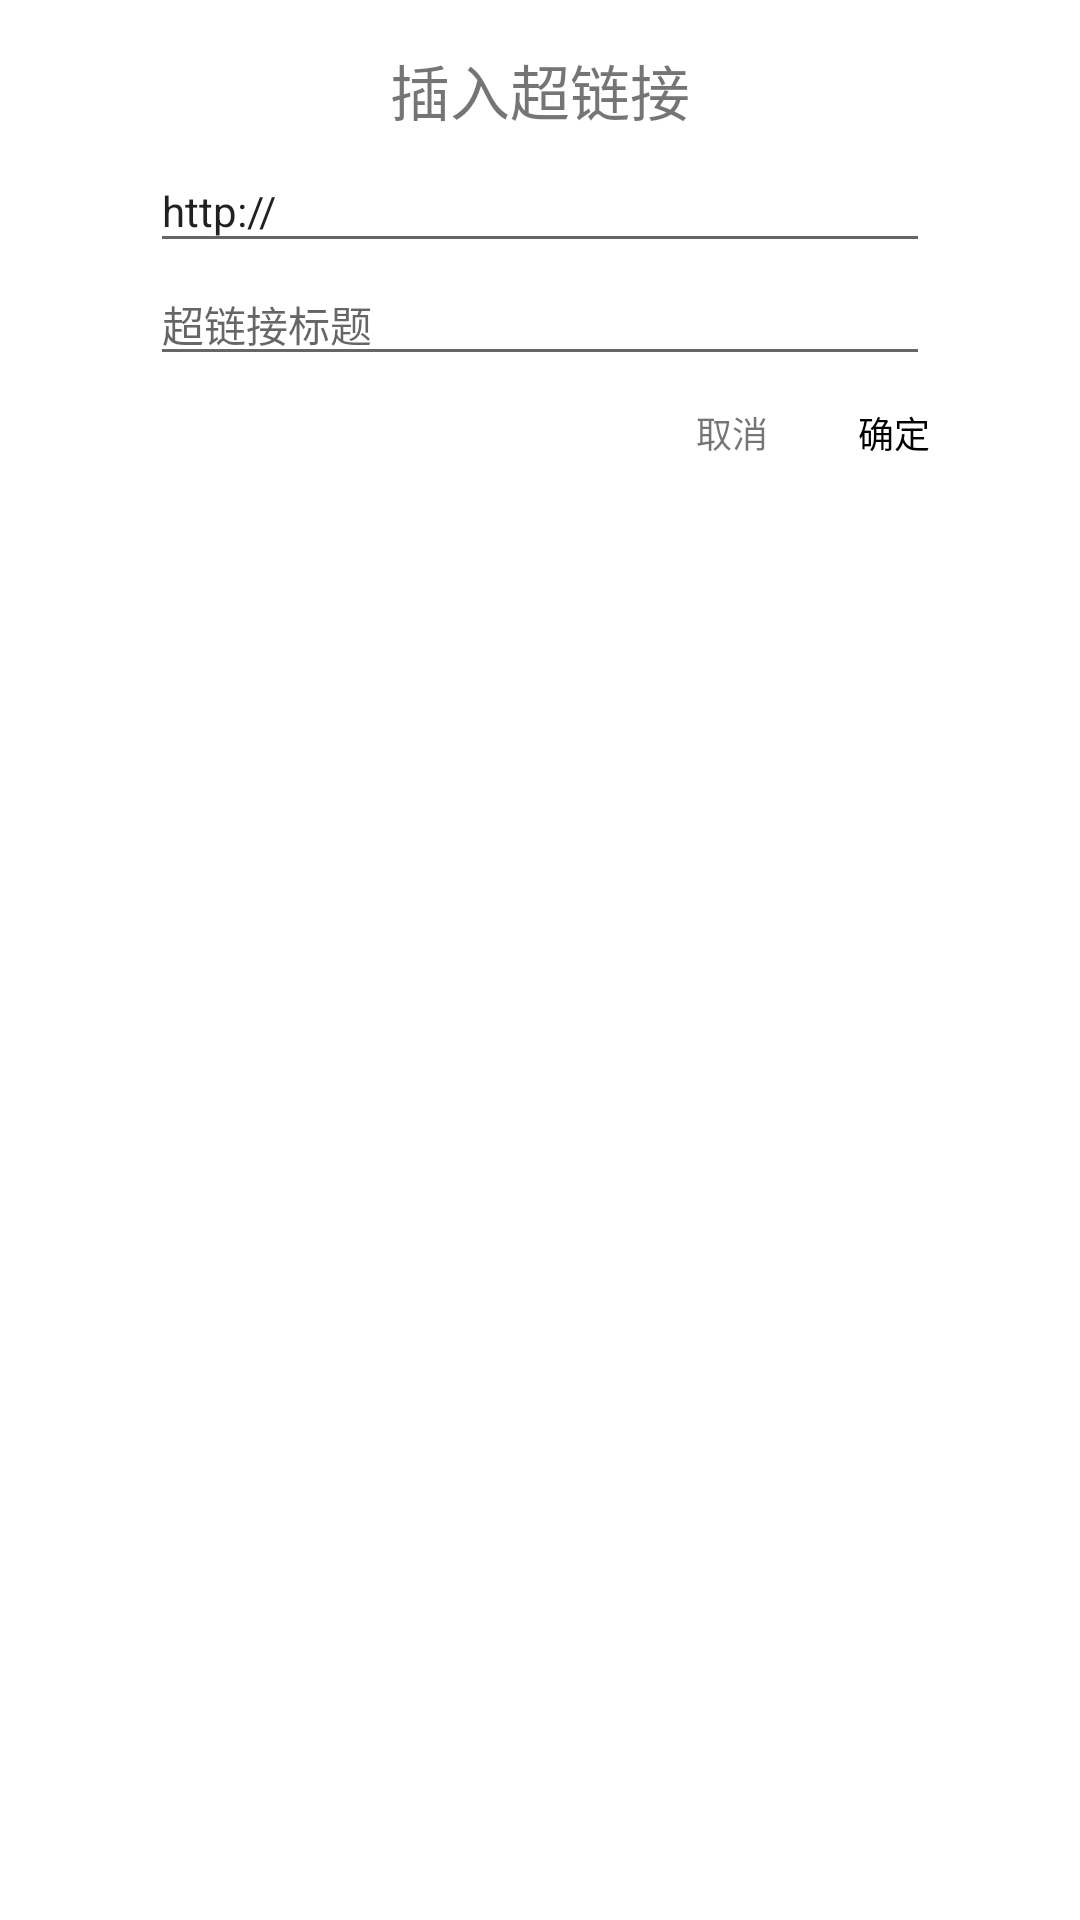

Layout XML and referenced resources for this Android screen:
<!-- AndroidManifest.xml: application theme AppTheme -->
<!-- res/layout/dialog_insertlink.xml -->
<?xml version="1.0" encoding="utf-8"?>
<LinearLayout xmlns:android="http://schemas.android.com/apk/res/android"
    android:layout_width="match_parent"
    android:layout_height="match_parent"
    android:background="@color/white"
    android:orientation="vertical"
    android:paddingBottom="15dp"
    android:paddingLeft="50dp"
    android:paddingRight="50dp"
    android:paddingTop="10dip">

    <TextView
        android:layout_width="match_parent"
        android:layout_height="40dp"
        android:gravity="center"
        android:text="插入超链接"
        android:textSize="20sp" />

    <EditText
        android:id="@+id/et_link_address"
        android:layout_width="match_parent"
        android:layout_height="wrap_content"
        android:hint="超链接地址"
        android:text="http://"
        android:textSize="14sp" />

    <EditText
        android:id="@+id/et_link_title"
        android:layout_width="match_parent"
        android:layout_height="wrap_content"
        android:hint="超链接标题"
        android:textSize="14sp" />


    <LinearLayout
        android:layout_width="wrap_content"
        android:layout_height="32dip"
        android:layout_gravity="right"
        android:orientation="horizontal"
        android:paddingTop="6dip">

        <TextView
            android:id="@+id/btn_cancel"
            android:layout_width="wrap_content"
            android:layout_height="match_parent"
            android:layout_marginRight="30dip"
            android:textSize="12dp"
            android:gravity="center"
            android:text="取消" />


        <TextView
            android:id="@+id/btn_ok"
            android:layout_width="wrap_content"
            android:layout_height="match_parent"
            android:layout_centerVertical="true"
            android:gravity="center"
            android:text="确定"
            android:textColor="@color/black"
            android:textSize="12dp" />
    </LinearLayout>

</LinearLayout>
<!-- resources referenced by this layout -->
<resources>
  <color name="black">#000000</color>
  <color name="white">#ffffff</color>
  <style name="AppTheme" parent="Theme.AppCompat.Light.DarkActionBar">
          
          <item name="colorPrimary">@color/colorPrimary</item>
          <item name="colorPrimaryDark">@color/colorPrimaryDark</item>
          <item name="colorAccent">@color/colorAccent</item>
      </style>
  <color name="colorPrimary">#3F51B5</color>
  <color name="colorPrimaryDark">#303F9F</color>
  <color name="colorAccent">#FF4081</color>
</resources>
